34-way image classification set "makes" from GitHub (nazarlielmaddin/vehicle-recognizer); label vocabulary: BAIC, BMW, BYD, Bentley, Changan, Chery, Chevrolet, DFSK, Ford, GAC, Geely, GWM, HOWO, Haval, Honda, Hyundai, Infiniti, Jeep, Kia, Lada, Land Rover, Lexus, Li Auto, Lynk, Lynk and Co, Mazda, Mercedes-Benz, Mitsubishi, Nissan, Porsche, Soueast, Toyota, Volkswagen, Zeekr.

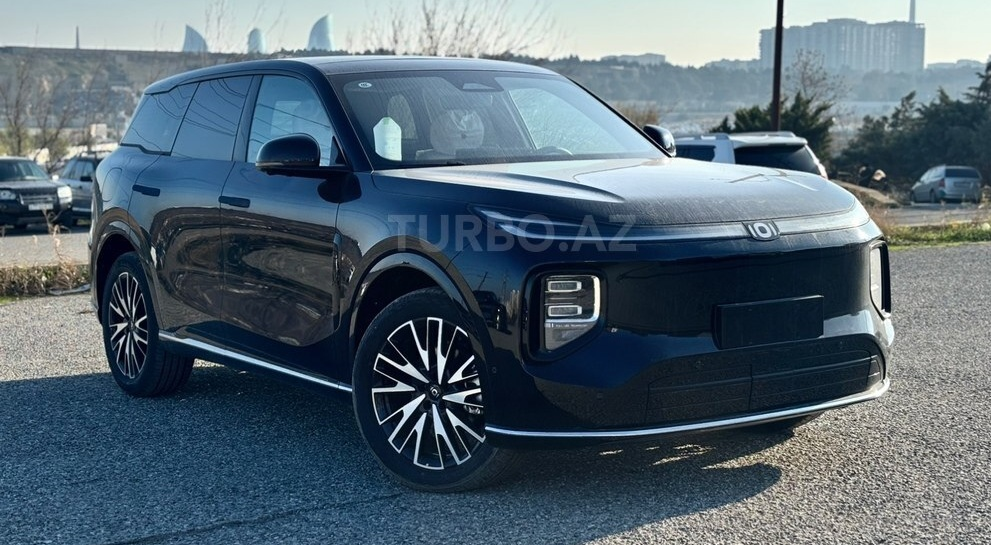
Label: Changan

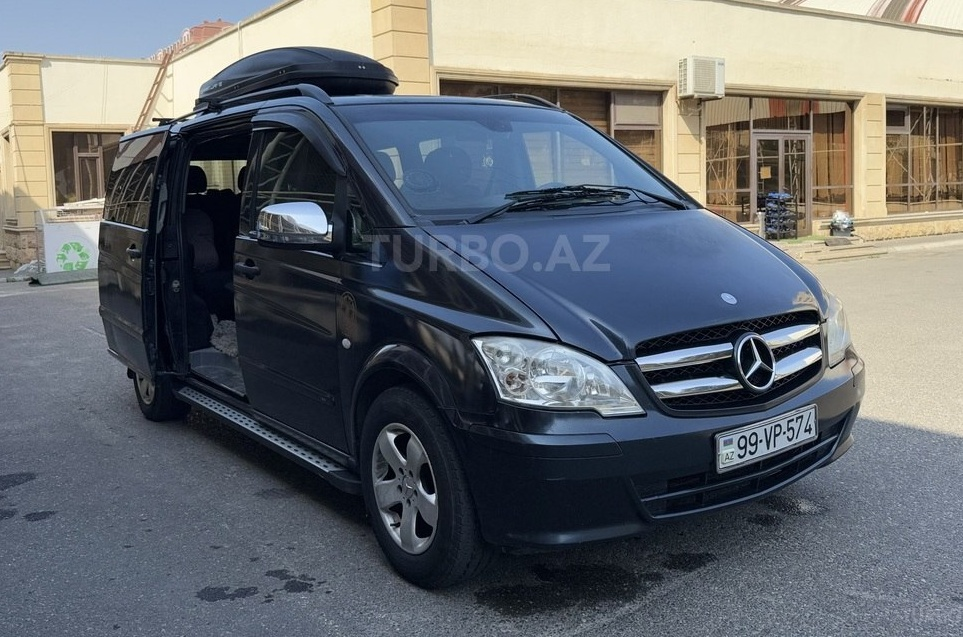
Label: Mercedes-Benz

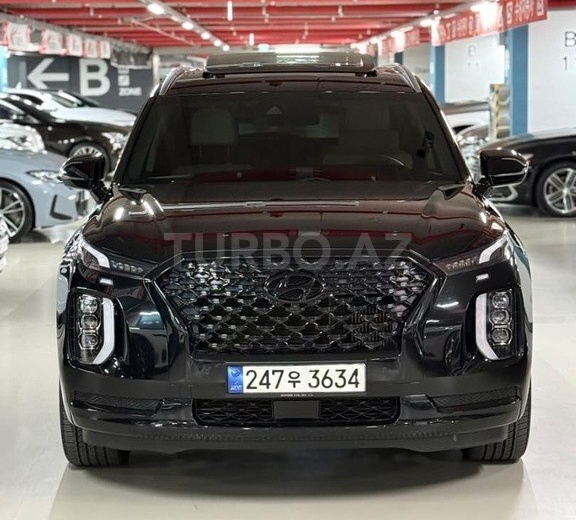
Label: Hyundai

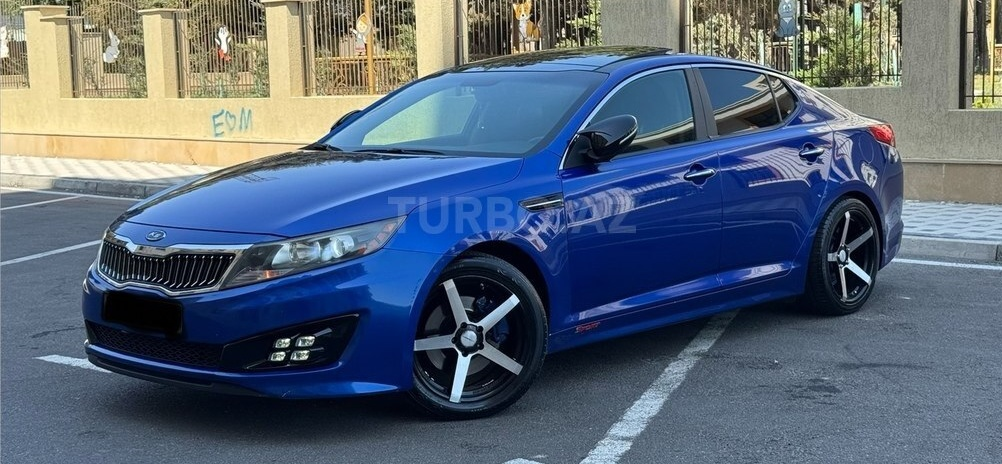
Label: Kia

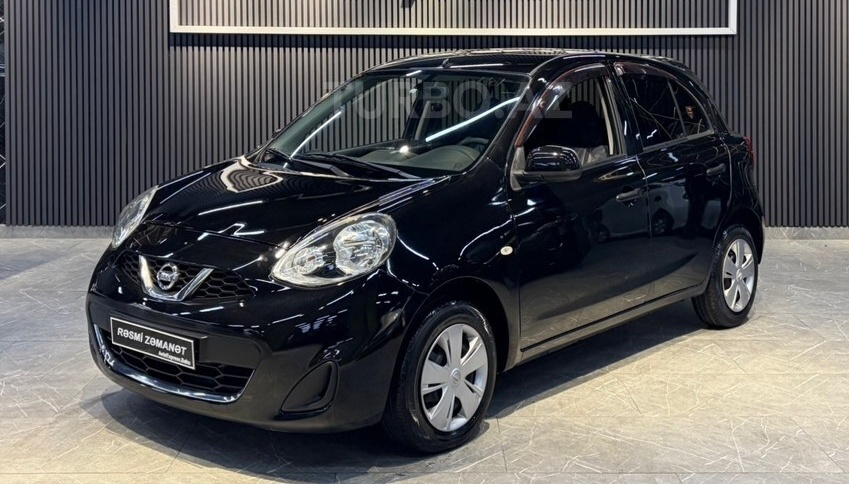
Label: Nissan

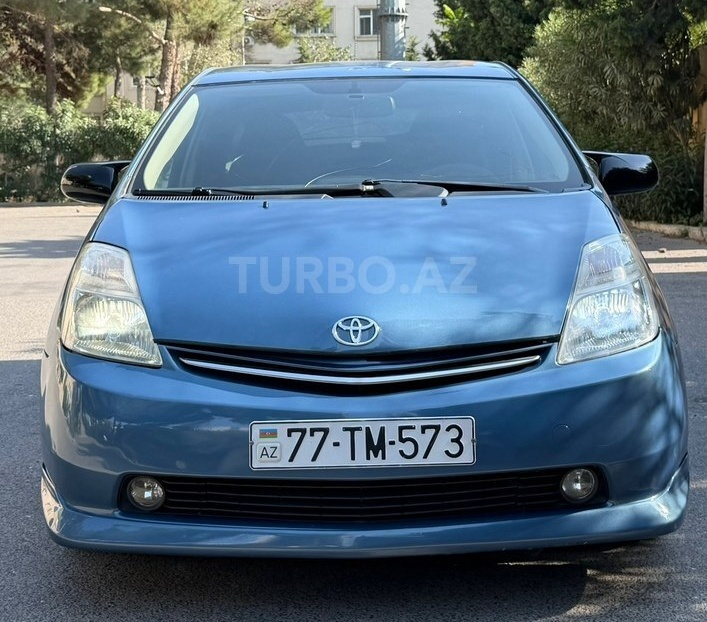
Label: Toyota
